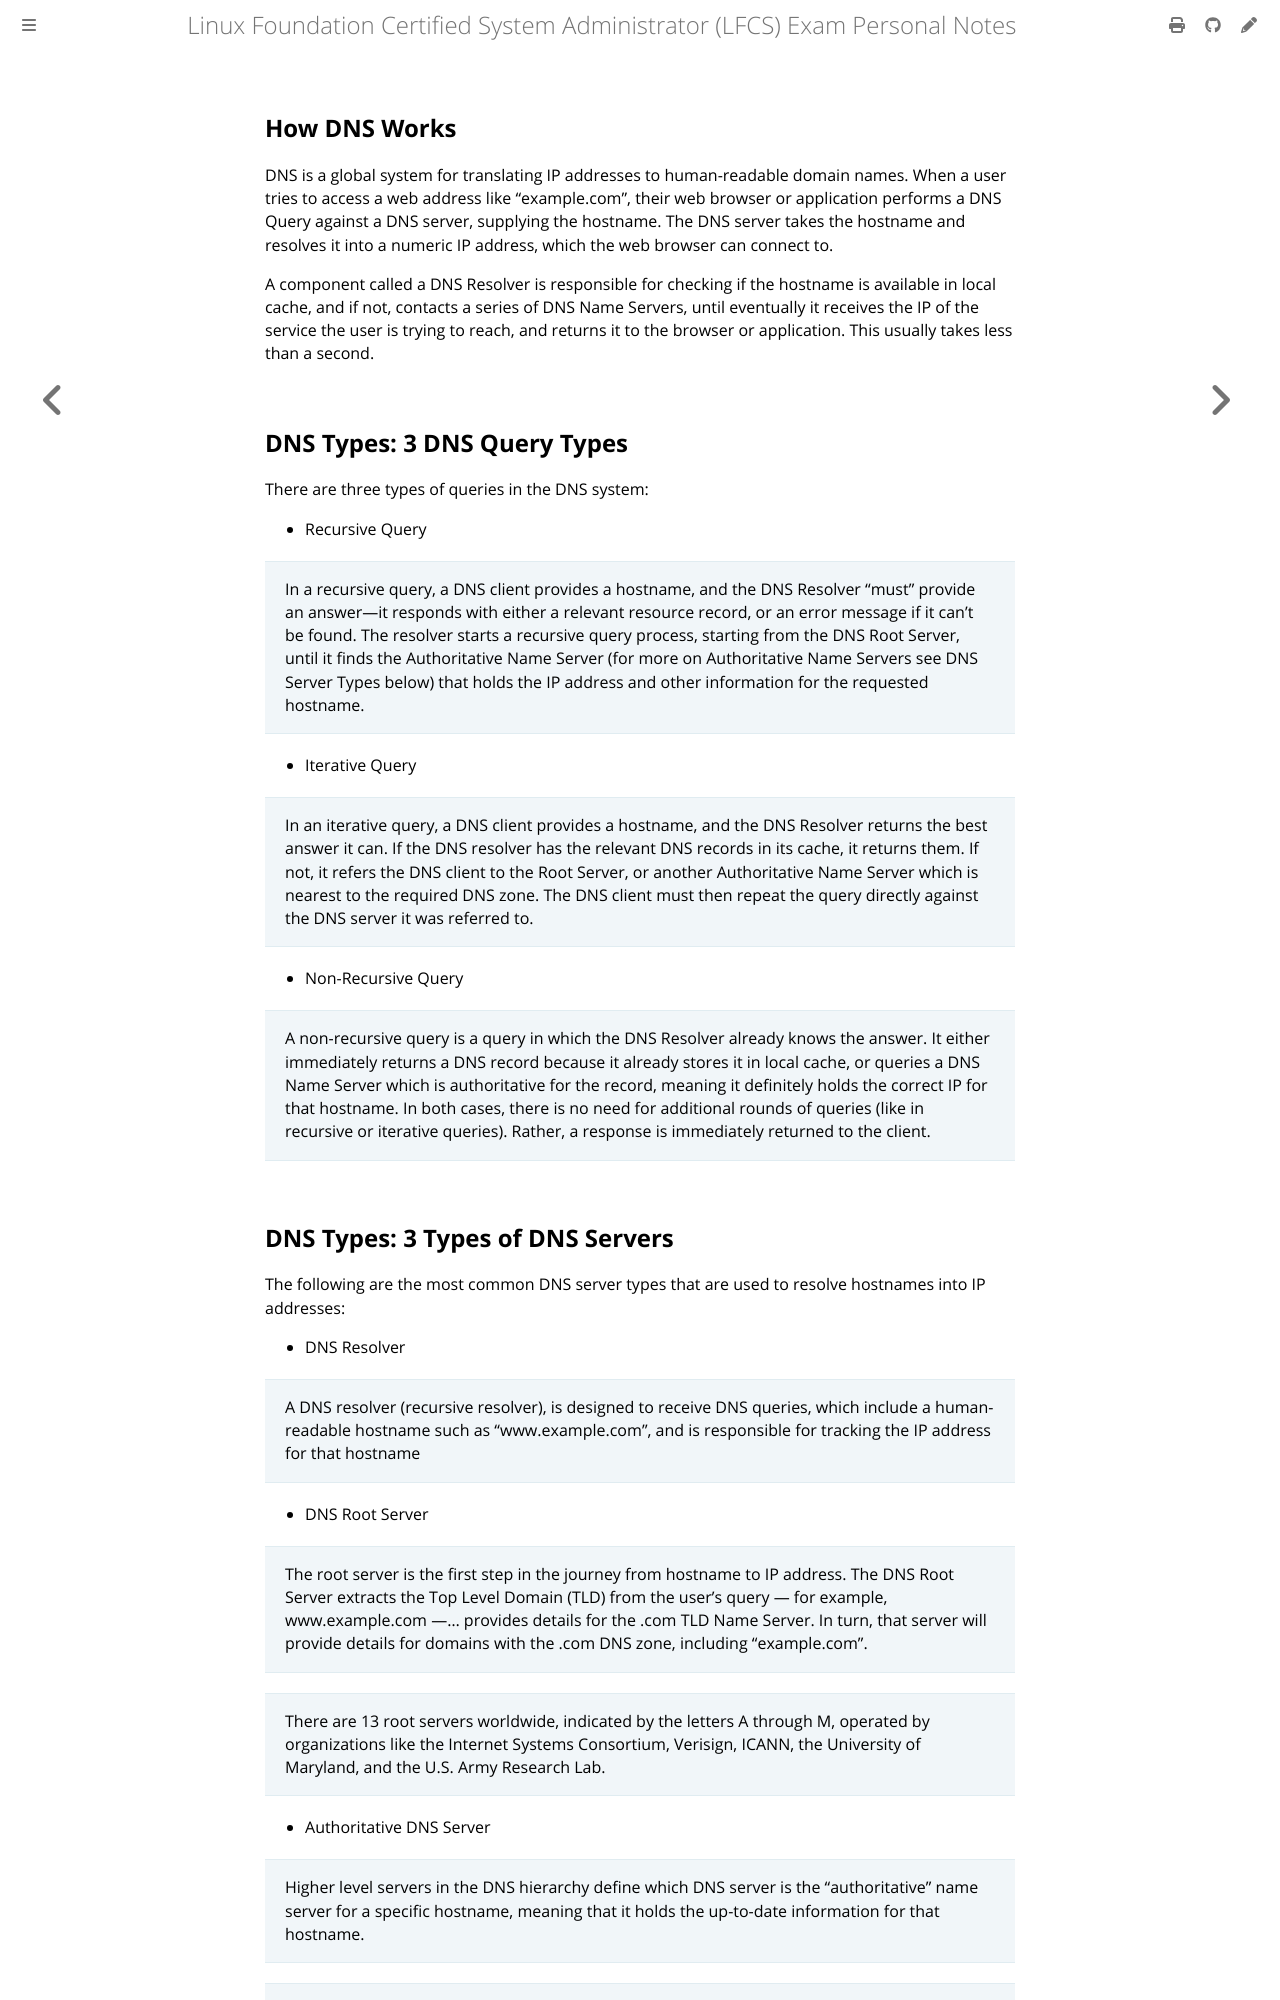

repository: giulianopz/lfcs · page: 7-bonus-miscellanea/dns.html · generator: mdbook

## How DNS Works

DNS is a global system for translating IP addresses to human-readable domain names. When a user tries to access a web address like "example.com", their web browser or application performs a DNS Query against a DNS server, supplying the hostname. The DNS server takes the hostname and resolves it into a numeric IP address, which the web browser can connect to.

A component called a DNS Resolver is responsible for checking if the hostname is available in local cache, and if not, contacts a series of DNS Name Servers, until eventually it receives the IP of the service the user is trying to reach, and returns it to the browser or application. This usually takes less than a second.

## DNS Types: 3 DNS Query Types

There are three types of queries in the DNS system:

- Recursive Query

> In a recursive query, a DNS client provides a hostname, and the DNS Resolver "must" provide an answer—it responds with either a relevant resource record, or an error message if it can't be found. The resolver starts a recursive query process, starting from the DNS Root Server, until it finds the Authoritative Name Server (for more on Authoritative Name Servers see DNS Server Types below) that holds the IP address and other information for the requested hostname.

- Iterative Query

>In an iterative query, a DNS client provides a hostname, and the DNS Resolver returns the best answer it can. If the DNS resolver has the relevant DNS records in its cache, it returns them. If not, it refers the DNS client to the Root Server, or another Authoritative Name Server which is nearest to the required DNS zone. The DNS client must then repeat the query directly against the DNS server it was referred to.

- Non-Recursive Query

> A non-recursive query is a query in which the DNS Resolver already knows the answer. It either immediately returns a DNS record because it already stores it in local cache, or queries a DNS Name Server which is authoritative for the record, meaning it definitely holds the correct IP for that hostname. In both cases, there is no need for additional rounds of queries (like in recursive or iterative queries). Rather, a response is immediately returned to the client.

## DNS Types: 3 Types of DNS Servers

The following are the most common DNS server types that are used to resolve hostnames into IP addresses:

- DNS Resolver

> A DNS resolver (recursive resolver), is designed to receive DNS queries, which include a human-readable hostname such as "www.example.com", and is responsible for tracking the IP address for that hostname

- DNS Root Server

> The root server is the first step in the journey from hostname to IP address. The DNS Root Server extracts the Top Level Domain (TLD) from the user's query — for example, www.example.com —... provides details for the .com TLD Name Server. In turn, that server will provide details for domains with the .com DNS zone, including "example.com".

>There are 13 root servers worldwide, indicated by the letters A through M, operated by organizations like the Internet Systems Consortium, Verisign, ICANN, the University of Maryland, and the U.S. Army Research Lab.

- Authoritative DNS Server

> Higher level servers in the DNS hierarchy define which DNS server is the "authoritative" name server for a specific hostname, meaning that it holds the up-to-date information for that hostname.

> The Authoritative Name Server is the last stop in the name server query—it takes the hostname and returns the correct IP address to the DNS Resolver (or if it cannot find the domain, returns the message NXDOMAIN).
